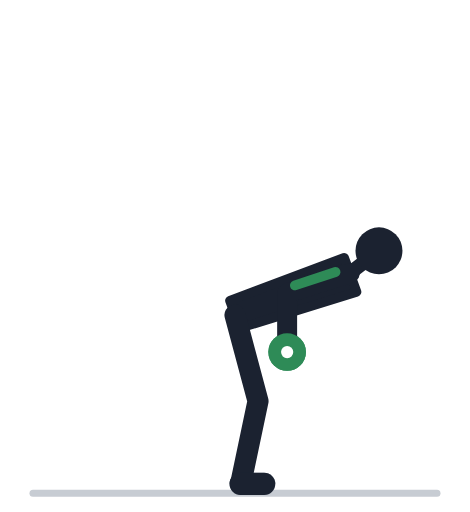
t = 0.00 s
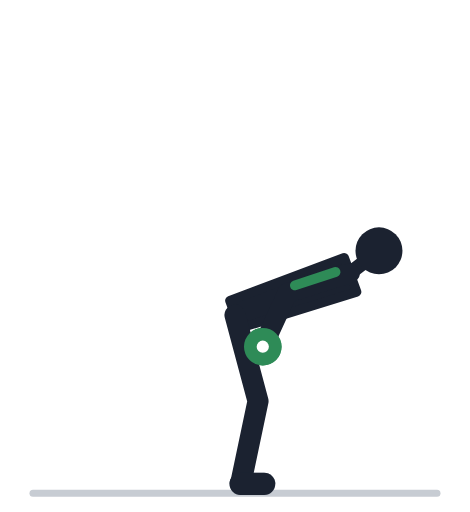
t = 0.57 s
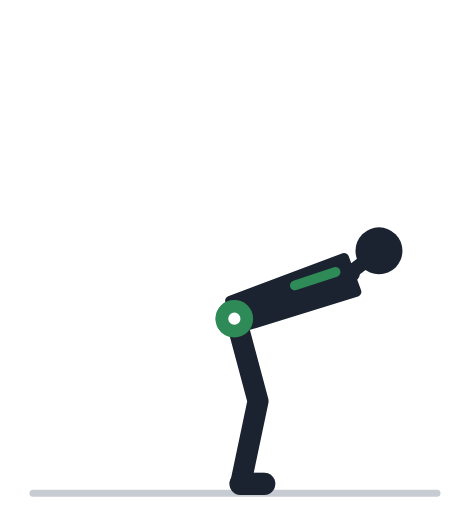
t = 1.13 s
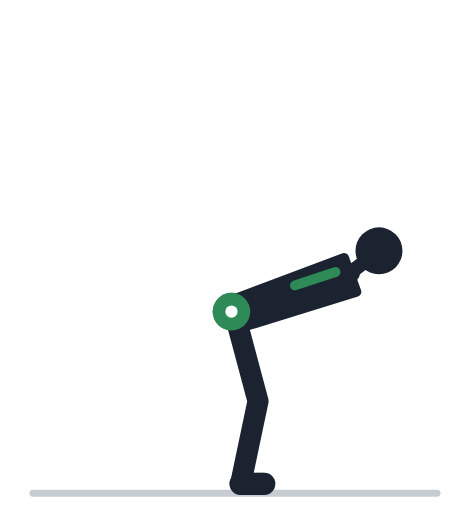
t = 1.70 s
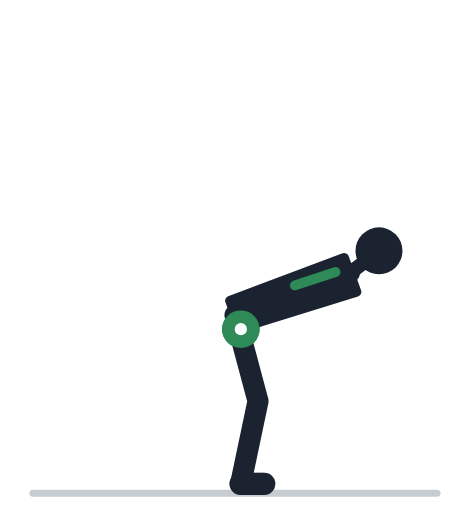
t = 2.27 s
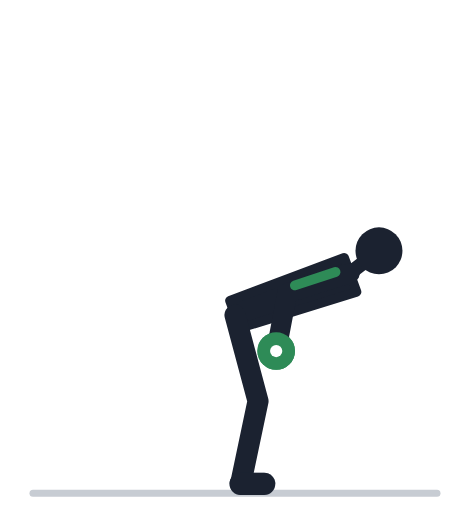
t = 2.83 s

The animated SVG that drew these frames (rendered in a browser with its animation timeline set to each time). Animation: 14 SMIL elements (animate=14); one cycle of 3.40 s, repeats indefinitely.

<svg xmlns="http://www.w3.org/2000/svg" viewBox="0 -18 200 218" role="img"><title>Разгибания в наклоне (кикбэк): анимация</title><line x1="14" y1="192" x2="186" y2="192" stroke="#C7CCD3" stroke-width="3" stroke-linecap="round"/><polyline points="100.0,116.1 109.8,152.8 102.4,188.0" fill="none" stroke="#9AA2AF" stroke-width="8" stroke-linecap="round" stroke-linejoin="round" /><line x1="102.4" y1="188.0" x2="112.4" y2="188.0" stroke="#9AA2AF" stroke-width="9.5" stroke-linecap="round" /><polyline points="148.9,98.3 122.2,106.9 122.2,131.9" fill="none" stroke="#9AA2AF" stroke-width="7.5" stroke-linecap="round" stroke-linejoin="round"><animate attributeName="points" values="148.9,98.3 122.2,106.9 122.2,131.9;148.9,98.3 122.2,106.9 121.7,131.9;148.9,98.3 122.2,106.9 120.1,131.9;148.9,98.3 122.2,106.9 117.7,131.5;148.9,98.3 122.2,106.9 114.5,130.7;148.9,98.3 122.2,106.9 111.0,129.3;148.9,98.3 122.2,106.9 107.5,127.2;148.9,98.3 122.2,106.9 104.5,124.5;148.9,98.3 122.2,106.9 102.0,121.6;148.9,98.3 122.2,106.9 100.3,118.9;148.9,98.3 122.2,106.9 99.2,116.6;148.9,98.3 122.2,106.9 98.6,115.2;148.9,98.3 122.2,106.9 98.5,114.7;148.9,98.3 122.2,106.9 98.5,114.7;148.9,98.3 122.2,106.9 98.6,115.2;148.9,98.3 122.2,106.9 99.2,116.6;148.9,98.3 122.2,106.9 100.3,118.9;148.9,98.3 122.2,106.9 102.0,121.6;148.9,98.3 122.2,106.9 104.5,124.5;148.9,98.3 122.2,106.9 107.5,127.2;148.9,98.3 122.2,106.9 111.0,129.3;148.9,98.3 122.2,106.9 114.5,130.7;148.9,98.3 122.2,106.9 117.7,131.5;148.9,98.3 122.2,106.9 120.1,131.9;148.9,98.3 122.2,106.9 121.7,131.9;148.9,98.3 122.2,106.9 122.2,131.9;148.9,98.3 122.2,106.9 122.2,131.9" keyTimes="0.000;0.035;0.070;0.105;0.140;0.175;0.210;0.245;0.280;0.315;0.350;0.385;0.420;0.520;0.555;0.590;0.625;0.660;0.695;0.730;0.765;0.800;0.835;0.870;0.905;0.940;1.000" dur="3.4s" repeatCount="indefinite" /></polyline><circle cx="122.2" cy="131.9" r="4.6" fill="#9AA2AF"><animate attributeName="cx" values="122.2;121.7;120.1;117.7;114.5;111.0;107.5;104.5;102.0;100.3;99.2;98.6;98.5;98.5;98.6;99.2;100.3;102.0;104.5;107.5;111.0;114.5;117.7;120.1;121.7;122.2;122.2" keyTimes="0.000;0.035;0.070;0.105;0.140;0.175;0.210;0.245;0.280;0.315;0.350;0.385;0.420;0.520;0.555;0.590;0.625;0.660;0.695;0.730;0.765;0.800;0.835;0.870;0.905;0.940;1.000" dur="3.4s" repeatCount="indefinite" /><animate attributeName="cy" values="131.9;131.9;131.9;131.5;130.7;129.3;127.2;124.5;121.6;118.9;116.6;115.2;114.7;114.7;115.2;116.6;118.9;121.6;124.5;127.2;129.3;130.7;131.5;131.9;131.9;131.9;131.9" keyTimes="0.000;0.035;0.070;0.105;0.140;0.175;0.210;0.245;0.280;0.315;0.350;0.385;0.420;0.520;0.555;0.590;0.625;0.660;0.695;0.730;0.765;0.800;0.835;0.870;0.905;0.940;1.000" dur="3.4s" repeatCount="indefinite" /></circle><circle cx="122.2" cy="131.9" r="8" fill="#2E8B57"><animate attributeName="cx" values="122.2;121.7;120.1;117.7;114.5;111.0;107.5;104.5;102.0;100.3;99.2;98.6;98.5;98.5;98.6;99.2;100.3;102.0;104.5;107.5;111.0;114.5;117.7;120.1;121.7;122.2;122.2" keyTimes="0.000;0.035;0.070;0.105;0.140;0.175;0.210;0.245;0.280;0.315;0.350;0.385;0.420;0.520;0.555;0.590;0.625;0.660;0.695;0.730;0.765;0.800;0.835;0.870;0.905;0.940;1.000" dur="3.4s" repeatCount="indefinite" /><animate attributeName="cy" values="131.9;131.9;131.9;131.5;130.7;129.3;127.2;124.5;121.6;118.9;116.6;115.2;114.7;114.7;115.2;116.6;118.9;121.6;124.5;127.2;129.3;130.7;131.5;131.9;131.9;131.9;131.9" keyTimes="0.000;0.035;0.070;0.105;0.140;0.175;0.210;0.245;0.280;0.315;0.350;0.385;0.420;0.520;0.555;0.590;0.625;0.660;0.695;0.730;0.765;0.800;0.835;0.870;0.905;0.940;1.000" dur="3.4s" repeatCount="indefinite" /></circle><circle cx="122.2" cy="131.9" r="2.6" fill="#fff"><animate attributeName="cx" values="122.2;121.7;120.1;117.7;114.5;111.0;107.5;104.5;102.0;100.3;99.2;98.6;98.5;98.5;98.6;99.2;100.3;102.0;104.5;107.5;111.0;114.5;117.7;120.1;121.7;122.2;122.2" keyTimes="0.000;0.035;0.070;0.105;0.140;0.175;0.210;0.245;0.280;0.315;0.350;0.385;0.420;0.520;0.555;0.590;0.625;0.660;0.695;0.730;0.765;0.800;0.835;0.870;0.905;0.940;1.000" dur="3.4s" repeatCount="indefinite" /><animate attributeName="cy" values="131.9;131.9;131.9;131.5;130.7;129.3;127.2;124.5;121.6;118.9;116.6;115.2;114.7;114.7;115.2;116.6;118.9;121.6;124.5;127.2;129.3;130.7;131.5;131.9;131.9;131.9;131.9" keyTimes="0.000;0.035;0.070;0.105;0.140;0.175;0.210;0.245;0.280;0.315;0.350;0.385;0.420;0.520;0.555;0.590;0.625;0.660;0.695;0.730;0.765;0.800;0.835;0.870;0.905;0.940;1.000" dur="3.4s" repeatCount="indefinite" /></circle><polygon points="102.1,121.7 151.8,106.3 146.5,91.7 97.8,110.0" fill="#1B2230" stroke="#1B2230" stroke-width="4" stroke-linejoin="round" /><line x1="148.9" y1="98.3" x2="155.7" y2="93.1" stroke="#1B2230" stroke-width="6" stroke-linecap="round" /><circle cx="161.3" cy="88.8" r="10" fill="#1B2230" /><polyline points="100.0,116.1 109.8,152.8 102.4,188.0" fill="none" stroke="#1B2230" stroke-width="9" stroke-linecap="round" stroke-linejoin="round" /><line x1="102.4" y1="188.0" x2="112.4" y2="188.0" stroke="#1B2230" stroke-width="9.5" stroke-linecap="round" /><polyline points="148.9,98.3 122.2,106.9 122.2,131.9" fill="none" stroke="#1B2230" stroke-width="8.5" stroke-linecap="round" stroke-linejoin="round"><animate attributeName="points" values="148.9,98.3 122.2,106.9 122.2,131.9;148.9,98.3 122.2,106.9 121.7,131.9;148.9,98.3 122.2,106.9 120.1,131.9;148.9,98.3 122.2,106.9 117.7,131.5;148.9,98.3 122.2,106.9 114.5,130.7;148.9,98.3 122.2,106.9 111.0,129.3;148.9,98.3 122.2,106.9 107.5,127.2;148.9,98.3 122.2,106.9 104.5,124.5;148.9,98.3 122.2,106.9 102.0,121.6;148.9,98.3 122.2,106.9 100.3,118.9;148.9,98.3 122.2,106.9 99.2,116.6;148.9,98.3 122.2,106.9 98.6,115.2;148.9,98.3 122.2,106.9 98.5,114.7;148.9,98.3 122.2,106.9 98.5,114.7;148.9,98.3 122.2,106.9 98.6,115.2;148.9,98.3 122.2,106.9 99.2,116.6;148.9,98.3 122.2,106.9 100.3,118.9;148.9,98.3 122.2,106.9 102.0,121.6;148.9,98.3 122.2,106.9 104.5,124.5;148.9,98.3 122.2,106.9 107.5,127.2;148.9,98.3 122.2,106.9 111.0,129.3;148.9,98.3 122.2,106.9 114.5,130.7;148.9,98.3 122.2,106.9 117.7,131.5;148.9,98.3 122.2,106.9 120.1,131.9;148.9,98.3 122.2,106.9 121.7,131.9;148.9,98.3 122.2,106.9 122.2,131.9;148.9,98.3 122.2,106.9 122.2,131.9" keyTimes="0.000;0.035;0.070;0.105;0.140;0.175;0.210;0.245;0.280;0.315;0.350;0.385;0.420;0.520;0.555;0.590;0.625;0.660;0.695;0.730;0.765;0.800;0.835;0.870;0.905;0.940;1.000" dur="3.4s" repeatCount="indefinite" /></polyline><circle cx="122.2" cy="131.9" r="4.6" fill="#1B2230"><animate attributeName="cx" values="122.2;121.7;120.1;117.7;114.5;111.0;107.5;104.5;102.0;100.3;99.2;98.6;98.5;98.5;98.6;99.2;100.3;102.0;104.5;107.5;111.0;114.5;117.7;120.1;121.7;122.2;122.2" keyTimes="0.000;0.035;0.070;0.105;0.140;0.175;0.210;0.245;0.280;0.315;0.350;0.385;0.420;0.520;0.555;0.590;0.625;0.660;0.695;0.730;0.765;0.800;0.835;0.870;0.905;0.940;1.000" dur="3.4s" repeatCount="indefinite" /><animate attributeName="cy" values="131.9;131.9;131.9;131.5;130.7;129.3;127.2;124.5;121.6;118.9;116.6;115.2;114.7;114.7;115.2;116.6;118.9;121.6;124.5;127.2;129.3;130.7;131.5;131.9;131.9;131.9;131.9" keyTimes="0.000;0.035;0.070;0.105;0.140;0.175;0.210;0.245;0.280;0.315;0.350;0.385;0.420;0.520;0.555;0.590;0.625;0.660;0.695;0.730;0.765;0.800;0.835;0.870;0.905;0.940;1.000" dur="3.4s" repeatCount="indefinite" /></circle><line x1="142.8" y1="97.8" x2="125.5" y2="103.5" stroke="#2E8B57" stroke-width="4.2" stroke-linecap="round" /><circle cx="122.2" cy="131.9" r="8" fill="#2E8B57"><animate attributeName="cx" values="122.2;121.7;120.1;117.7;114.5;111.0;107.5;104.5;102.0;100.3;99.2;98.6;98.5;98.5;98.6;99.2;100.3;102.0;104.5;107.5;111.0;114.5;117.7;120.1;121.7;122.2;122.2" keyTimes="0.000;0.035;0.070;0.105;0.140;0.175;0.210;0.245;0.280;0.315;0.350;0.385;0.420;0.520;0.555;0.590;0.625;0.660;0.695;0.730;0.765;0.800;0.835;0.870;0.905;0.940;1.000" dur="3.4s" repeatCount="indefinite" /><animate attributeName="cy" values="131.9;131.9;131.9;131.5;130.7;129.3;127.2;124.5;121.6;118.9;116.6;115.2;114.7;114.7;115.2;116.6;118.9;121.6;124.5;127.2;129.3;130.7;131.5;131.9;131.9;131.9;131.9" keyTimes="0.000;0.035;0.070;0.105;0.140;0.175;0.210;0.245;0.280;0.315;0.350;0.385;0.420;0.520;0.555;0.590;0.625;0.660;0.695;0.730;0.765;0.800;0.835;0.870;0.905;0.940;1.000" dur="3.4s" repeatCount="indefinite" /></circle><circle cx="122.2" cy="131.9" r="2.6" fill="#fff"><animate attributeName="cx" values="122.2;121.7;120.1;117.7;114.5;111.0;107.5;104.5;102.0;100.3;99.2;98.6;98.5;98.5;98.6;99.2;100.3;102.0;104.5;107.5;111.0;114.5;117.7;120.1;121.7;122.2;122.2" keyTimes="0.000;0.035;0.070;0.105;0.140;0.175;0.210;0.245;0.280;0.315;0.350;0.385;0.420;0.520;0.555;0.590;0.625;0.660;0.695;0.730;0.765;0.800;0.835;0.870;0.905;0.940;1.000" dur="3.4s" repeatCount="indefinite" /><animate attributeName="cy" values="131.9;131.9;131.9;131.5;130.7;129.3;127.2;124.5;121.6;118.9;116.6;115.2;114.7;114.7;115.2;116.6;118.9;121.6;124.5;127.2;129.3;130.7;131.5;131.9;131.9;131.9;131.9" keyTimes="0.000;0.035;0.070;0.105;0.140;0.175;0.210;0.245;0.280;0.315;0.350;0.385;0.420;0.520;0.555;0.590;0.625;0.660;0.695;0.730;0.765;0.800;0.835;0.870;0.905;0.940;1.000" dur="3.4s" repeatCount="indefinite" /></circle></svg>
